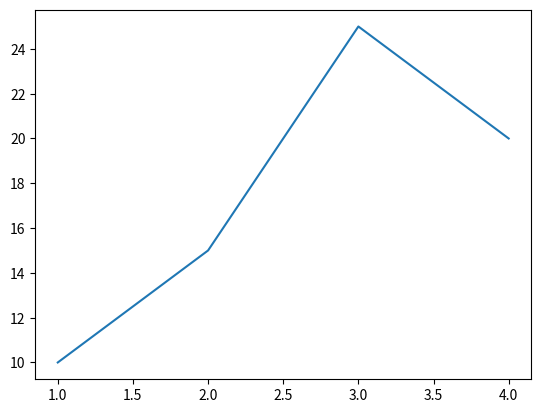
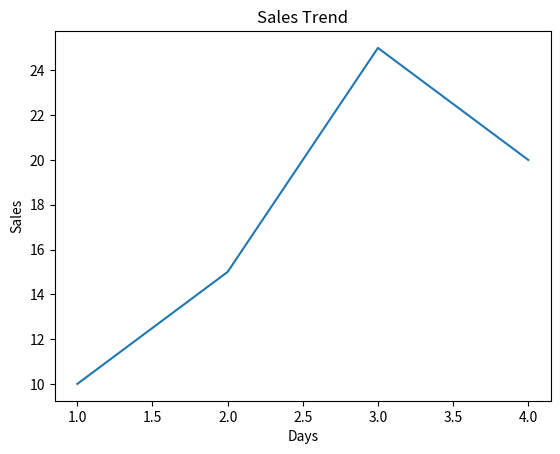
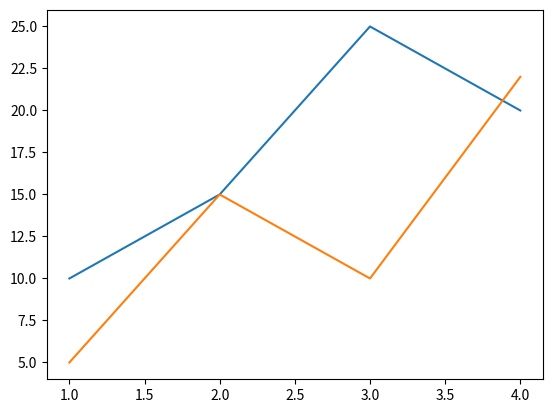
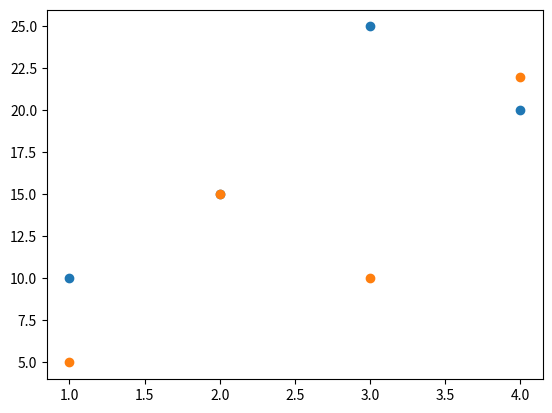
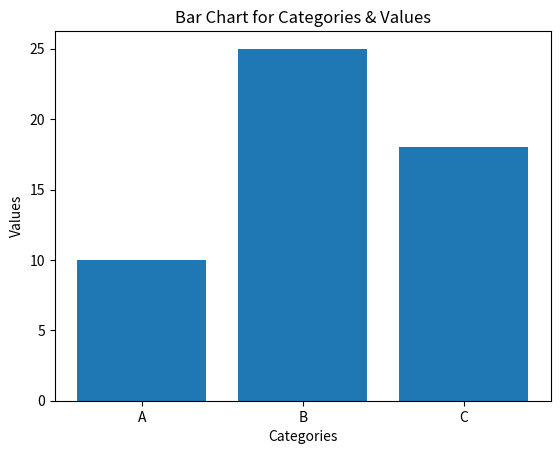
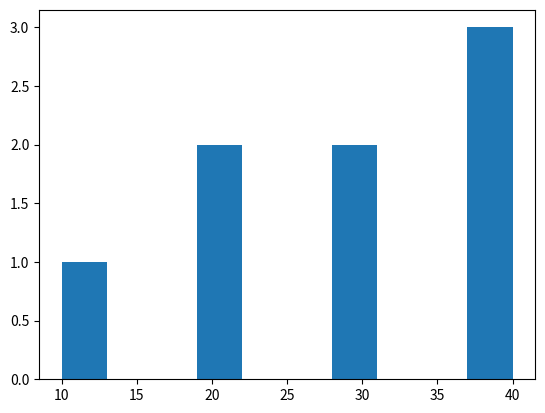
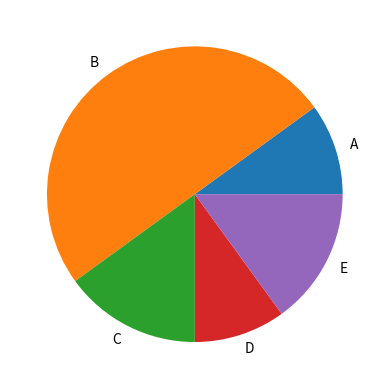
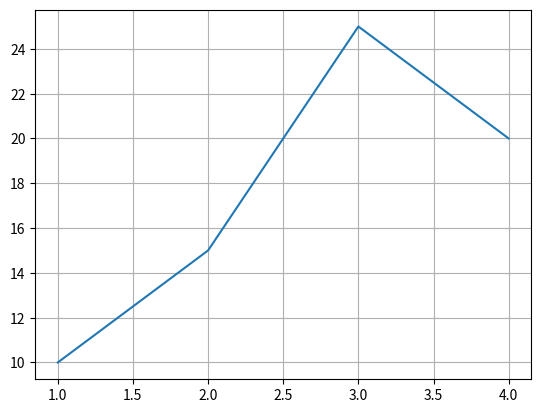
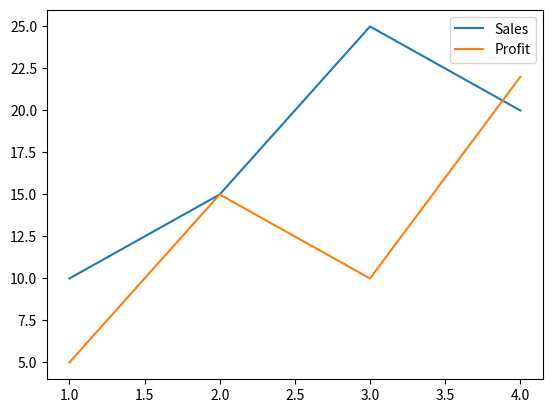
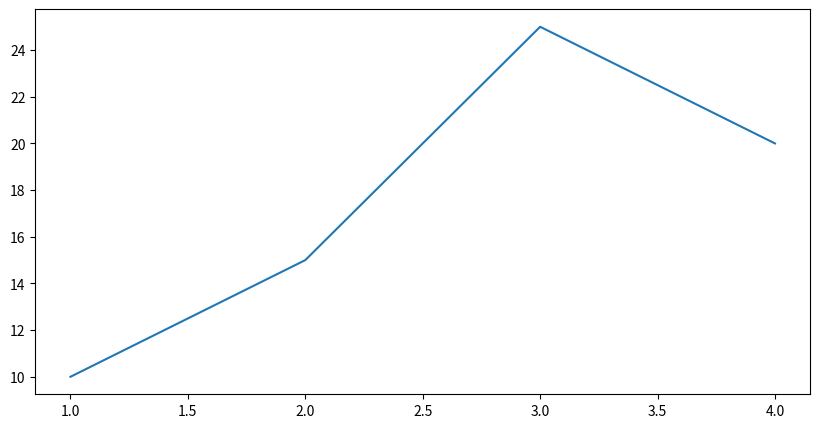
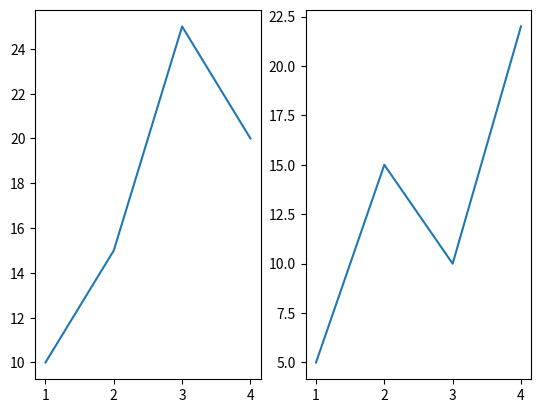
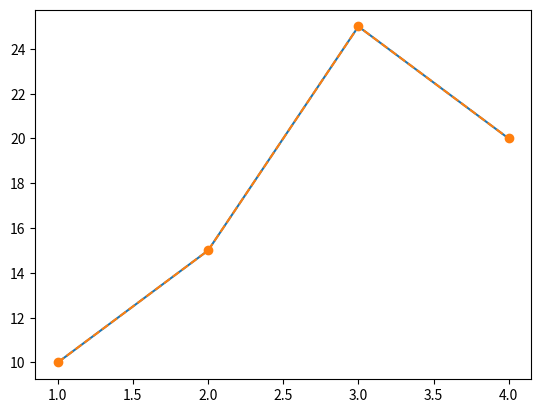
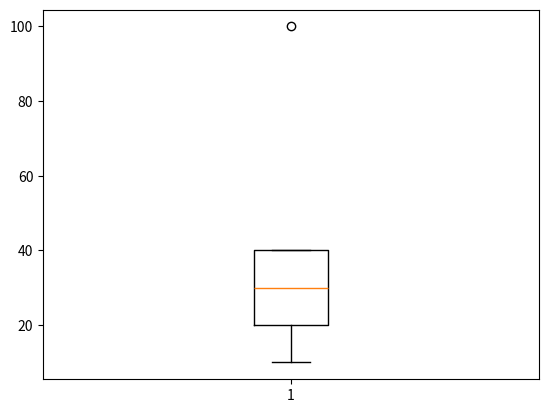

Generate these figures, in order, with matplotlib:
# Matplotlib is used to plot the graphs, charts for visualizing the data


# Basic Plot (Line Plot)
import matplotlib.pyplot as plt


x = [1, 2, 3, 4]
y = [10, 15, 25, 20]


plt.plot(x, y)
plt.show()


# Titles & Lables
plt.plot(x, y)
plt.title("Sales Trend")
plt.xlabel("Days")
plt.ylabel("Sales")
plt.show()


# Multiple Lines
y2 = [5, 15, 10, 22]


plt.plot(x, y)
plt.plot(x, y2)
plt.show()


# Scatter Plot
plt.scatter(x, y)
plt.scatter(x, y2)
plt.show()


# Bar Chart
categories = ["A", "B", "C"]
values = [10, 25, 18]


plt.title("Bar Chart for Categories & Values")
plt.xlabel("Categories")
plt.ylabel("Values")
plt.bar(categories, values)
plt.show()


# Histogram
data = [10, 20, 20, 30, 30, 40, 40, 40]


plt.hist(data)
plt.show()


# Pie Chart
labels = ["A", "B", "C", "D", "E"]
sizes = [10, 50, 15, 10, 15]


plt.pie(sizes, labels=labels)
plt.show()


# Grid
plt.plot(x, y)
plt.grid()
plt.show()


# Legend
plt.plot(x, y, label="Sales")
plt.plot(x, y2, label="Profit")


plt.legend()
plt.show()


# Figure Size
plt.figure(figsize=(10, 5))
plt.plot(x, y)
plt.show()


# Subplots(Multiple Graphs)
plt.subplot(1, 2, 1)
plt.plot(x, y)


plt.subplot(1, 2, 2)
plt.plot(x, y2)


plt.show()


# Saving the Plot Image
plt.plot(x, y)
plt.savefig("line-chart.png")


# Line Style & Markers
plt.plot(x, y, linestyle="--", marker="o")
plt.show()


# Box Plot
data = [10, 20, 30, 40, 100]


plt.boxplot(data)
plt.show()
